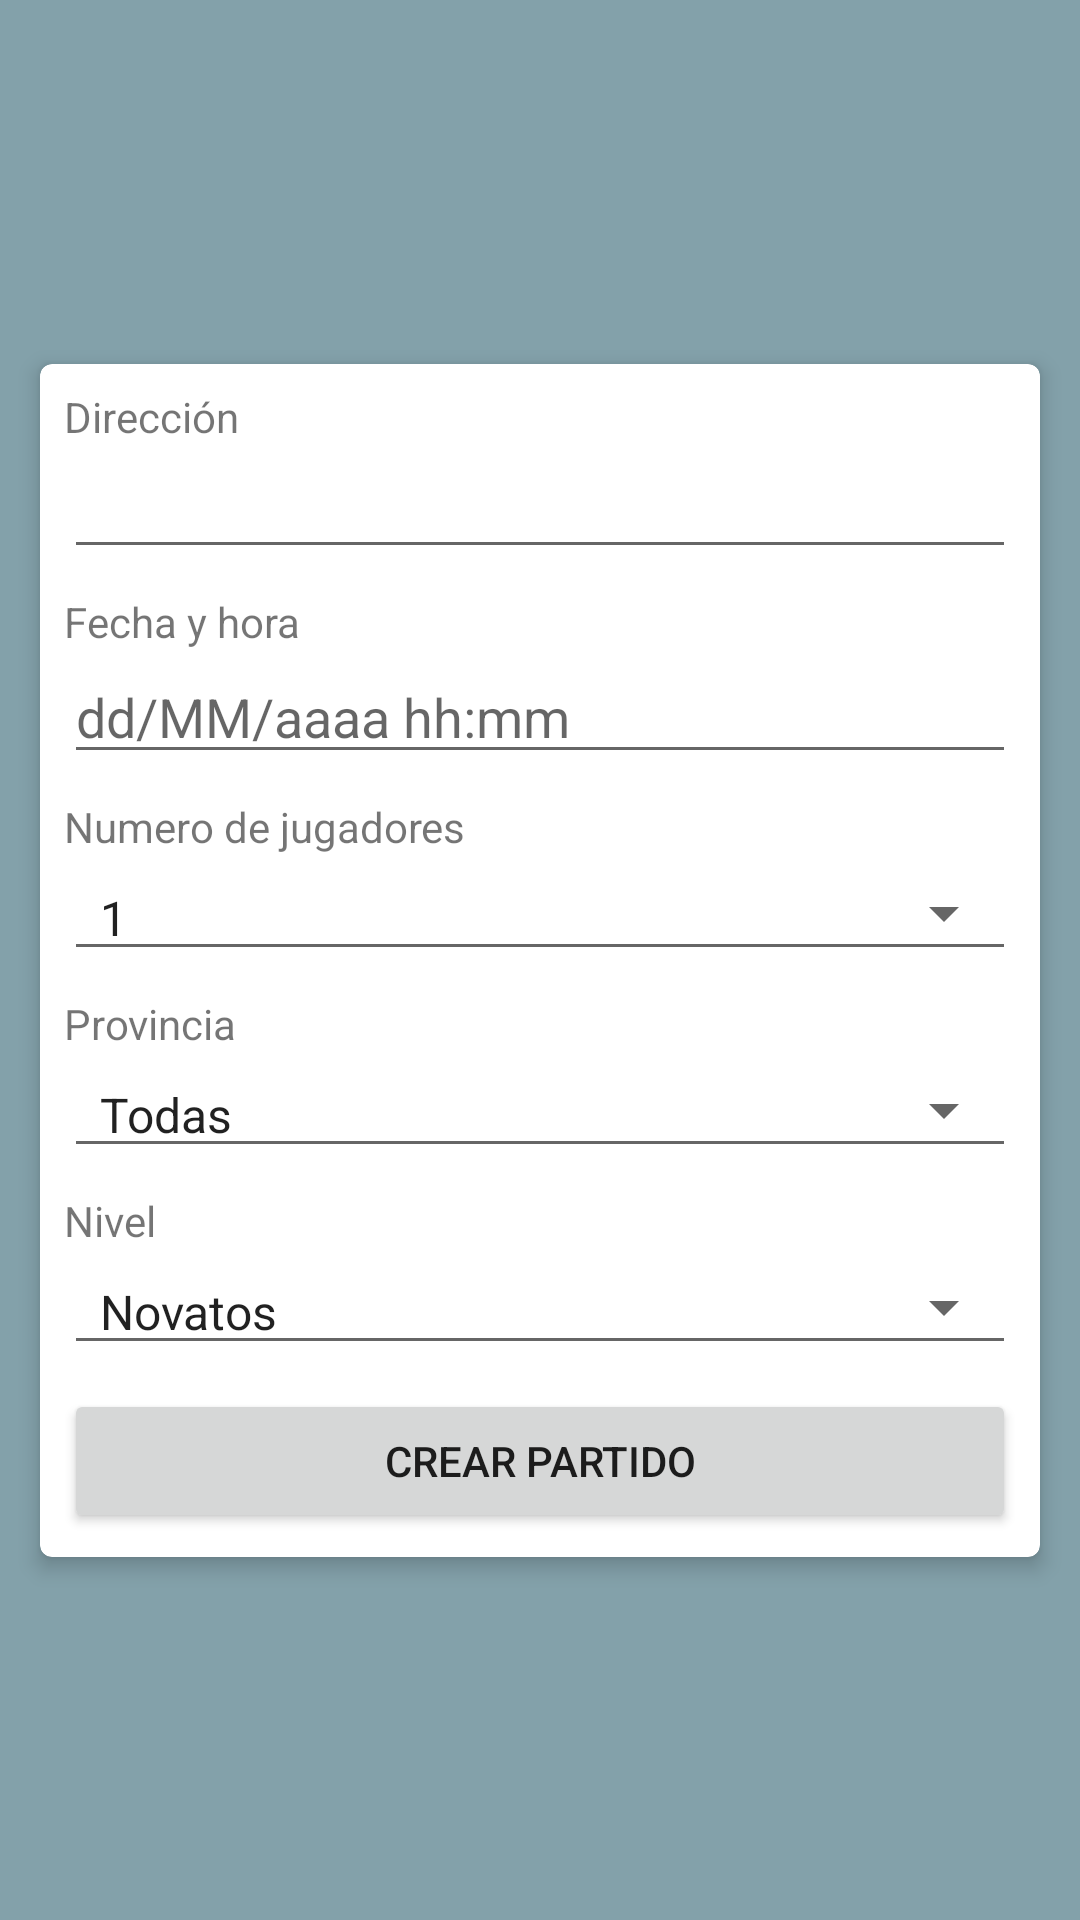

This screen was rendered from an Android layout file. Write that file and the resources it references.
<!-- AndroidManifest.xml: application theme Theme.example -->
<!-- res/layout/activity_formulario_partido.xml -->
<?xml version="1.0" encoding="utf-8"?>
<androidx.constraintlayout.widget.ConstraintLayout xmlns:android="http://schemas.android.com/apk/res/android"
    xmlns:app="http://schemas.android.com/apk/res-auto"
    xmlns:tools="http://schemas.android.com/tools"
    android:layout_width="match_parent"
    android:layout_height="match_parent"
    android:background="@color/ligthColor"
    tools:context=".FormularioPartidoActivity">

    <androidx.cardview.widget.CardView
        android:layout_width="match_parent"
        android:layout_height="wrap_content"
        android:layout_marginStart="8dp"
        android:layout_marginEnd="8dp"

        app:cardUseCompatPadding="true"
        app:cardElevation="4dp"
        app:cardCornerRadius="4dp"
        app:layout_constraintBottom_toBottomOf="parent"
        app:layout_constraintEnd_toEndOf="parent"
        app:layout_constraintStart_toStartOf="parent"
        app:layout_constraintTop_toTopOf="parent" >

        <LinearLayout
            android:layout_width="match_parent"
            android:layout_height="match_parent"
            android:padding="8dp"
            android:orientation="vertical">

            <TextView
                android:id="@+id/textView"
                android:layout_width="match_parent"
                android:layout_height="wrap_content"
                android:text="Dirección" />

            <EditText
                android:id="@+id/etPartidoDireccion"
                android:layout_width="match_parent"
                android:layout_height="wrap_content"
                android:ems="10"
                android:inputType="text" />

            <TextView
                android:id="@+id/textView2"
                android:layout_width="match_parent"
                android:layout_height="wrap_content"
                android:layout_marginTop="8dp"
                android:text="Fecha y hora" />

            <EditText
                android:id="@+id/etPartidoFecha"
                android:layout_width="match_parent"
                android:layout_height="wrap_content"
                android:hint="dd/MM/aaaa hh:mm"
                android:inputType="datetime" />

            <TextView
                android:id="@+id/textView3"
                android:layout_width="match_parent"
                android:layout_height="wrap_content"
                android:layout_marginTop="8dp"
                android:text="Numero de jugadores" />


            <Spinner
                android:id="@+id/spNumJugadores" android:spinnerMode="dialog"
                android:entries="@array/jugadores"

                style="@style/Widget.AppCompat.Spinner.Underlined"
                android:layout_width="match_parent"
                android:layout_height="wrap_content" />

            <TextView
                android:id="@+id/textView4"
                android:layout_width="match_parent"
                android:layout_height="wrap_content"
                android:layout_marginTop="8dp"
                android:text="Provincia" />

            <Spinner
                android:id="@+id/spProvincia"
                android:spinnerMode="dialog"
                android:entries="@array/provincias"

                style="@style/Widget.AppCompat.Spinner.Underlined"
                android:layout_width="match_parent"
                android:layout_height="wrap_content" />

            <TextView
                android:id="@+id/textView5"
                android:layout_width="match_parent"
                android:layout_height="wrap_content"
                android:layout_marginTop="8dp"
                android:text="Nivel" />

            <Spinner
                android:id="@+id/spNivel"
                android:layout_width="match_parent"
                android:spinnerMode="dialog"
                android:entries="@array/nivel"

                style="@style/Widget.AppCompat.Spinner.Underlined"
                android:layout_height="wrap_content" />

            <Button
                android:id="@+id/btnCrearPartido"
                android:layout_width="match_parent"
                android:layout_height="wrap_content"
                android:layout_marginTop="8dp"
                android:onClick="onClickCrearPartido"
                android:text="Crear partido" />

            <Button
                android:id="@+id/btnEliminarPartido"
                android:layout_width="match_parent"
                android:layout_height="wrap_content"
                android:backgroundTint="@color/red"
                android:visibility="gone"
                android:onClick="onClickEliminar"
                android:text="Eliminar" />



        </LinearLayout>
    </androidx.cardview.widget.CardView>
</androidx.constraintlayout.widget.ConstraintLayout>
<!-- resources referenced by this layout -->
<resources>
  <string-array name="jugadores">
          <item>1</item>
          <item>2</item>
          <item>3</item>
          <item>4</item>
      </string-array>
  <string-array name="nivel">
          <item>Novatos</item>
          <item>Intermedios</item>
          <item>Profesional</item>
      </string-array>
  <string-array name="provincias">
          <item>Todas</item>
          <item>A Coruña</item>
          <item>Álava</item>
          <item>Albacete</item>
          <item>Alicante</item>
          <item>Almería</item>
          <item>Asturias</item>
          <item>Ávila</item>
          <item>Badajoz</item>
          <item>Baleares</item>
          <item>Barcelona</item>
          <item>Burgos</item>
          <item>Cáceres</item>
          <item>Cádiz</item>
          <item>Cantabria</item>
          <item>Castellón</item>
          <item>Ceuta</item>
          <item>Ciudad Real</item>
          <item>Córdoba</item>
          <item>Cuenca</item>
          <item>Girona</item>
          <item>Granada</item>
          <item>Guadalajara</item>
          <item>Guipúzcoa</item>
          <item>Huelva</item>
          <item>Huesca</item>
          <item>Jaén</item>
          <item>La Rioja</item>
          <item>Las Palmas</item>
          <item>León</item>
          <item>Lleida</item>
          <item>Lugo</item>
          <item>Madrid</item>
          <item>Málaga</item>
          <item>Melilla</item>
          <item>Murcia</item>
          <item>Navarra</item>
          <item>Ourense</item>
          <item>Palencia</item>
          <item>Pontevedra</item>
          <item>Salamanca</item>
          <item>Santa Cruz de Tenerife</item>
          <item>Segovia</item>
          <item>Sevilla</item>
          <item>Soria</item>
          <item>Tarragona</item>
          <item>Teruel</item>
          <item>Toledo</item>
          <item>Valencia</item>
          <item>Valladolid</item>
          <item>Vizcaya</item>
          <item>Zamora</item>
          <item>Zaragoza</item>
  
      </string-array>
  <color name="ligthColor">#83A1AA</color>
  <color name="red">#F44336</color>
  <style name="Theme.example" parent="Theme.MaterialComponents.DayNight.DarkActionBar">
          
          <item name="colorPrimary">@color/mediumColor</item>
          <item name="colorPrimaryVariant">@color/darkColor</item>
          <item name="colorOnPrimary">@color/white</item>
          
          <item name="colorSecondary">@color/variantColor</item>
          <item name="colorSecondaryVariant">@color/teal_700</item>
          <item name="colorOnSecondary">@color/black</item>
          
          <item name="android:statusBarColor" tools:targetApi="l">?attr/colorPrimaryVariant</item>
          
      </style>
  <color name="mediumColor">#456D79</color>
  <color name="darkColor">#254853</color>
  <color name="white">#FFFFFFFF</color>
  <color name="variantColor">#FF9800</color>
  <color name="teal_700">#FF018786</color>
  <color name="black">#FF000000</color>
</resources>
